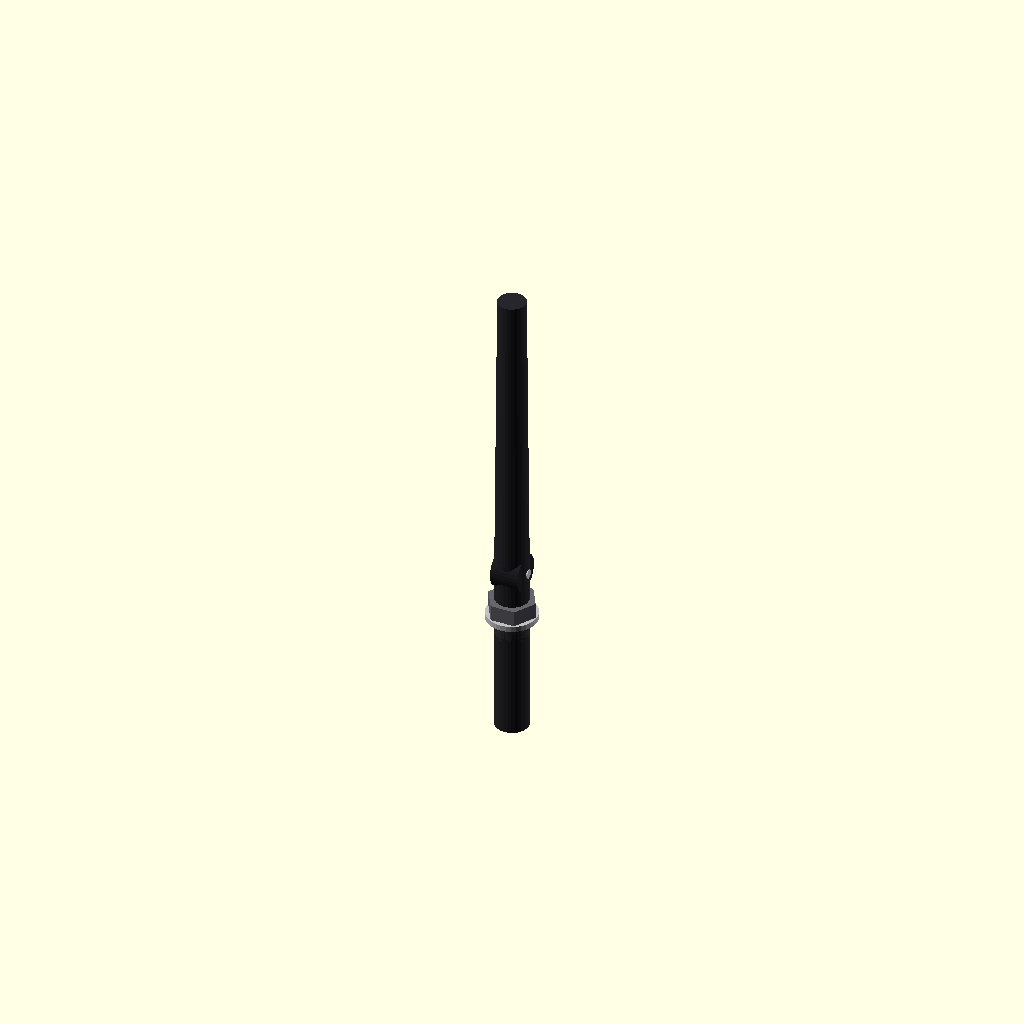
Cell 1: rendered with the file's own defaults.
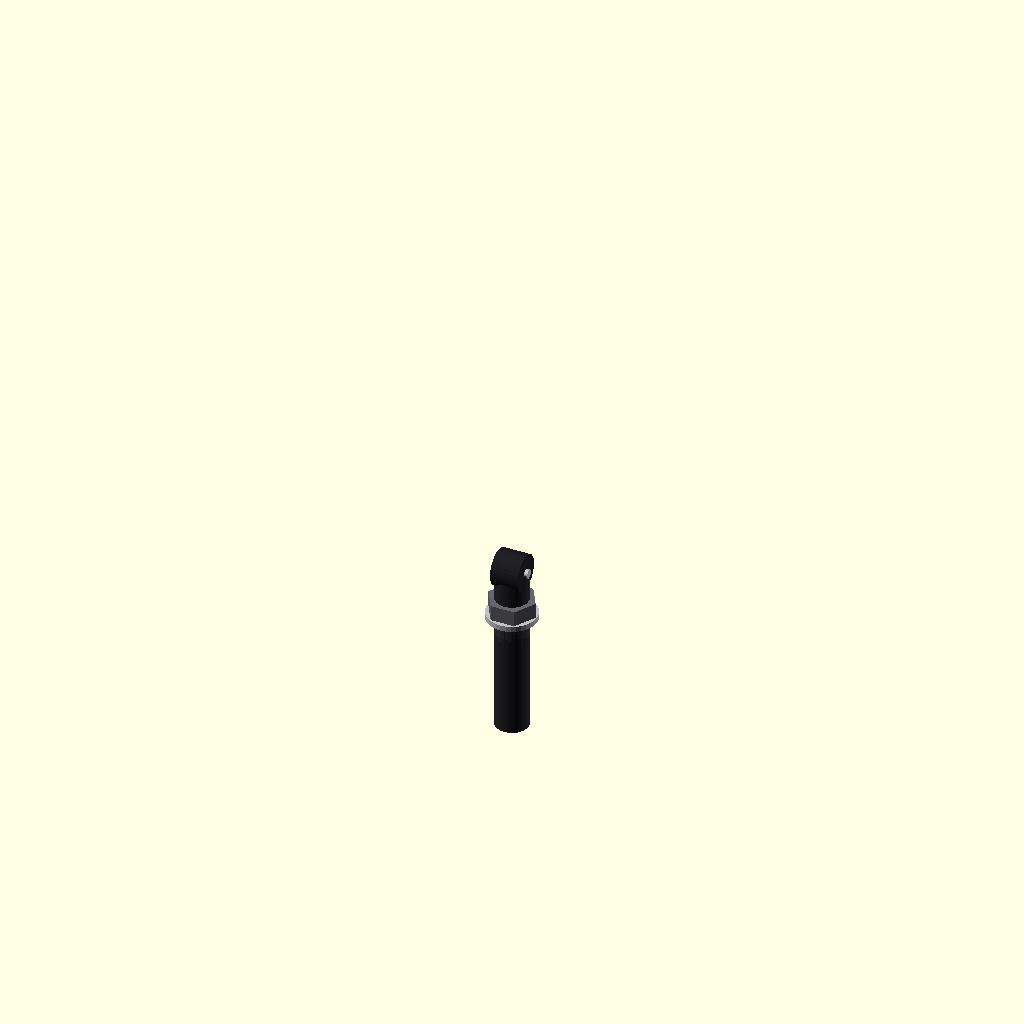
Cell 2: L_total = 0.1 (everything else at default).
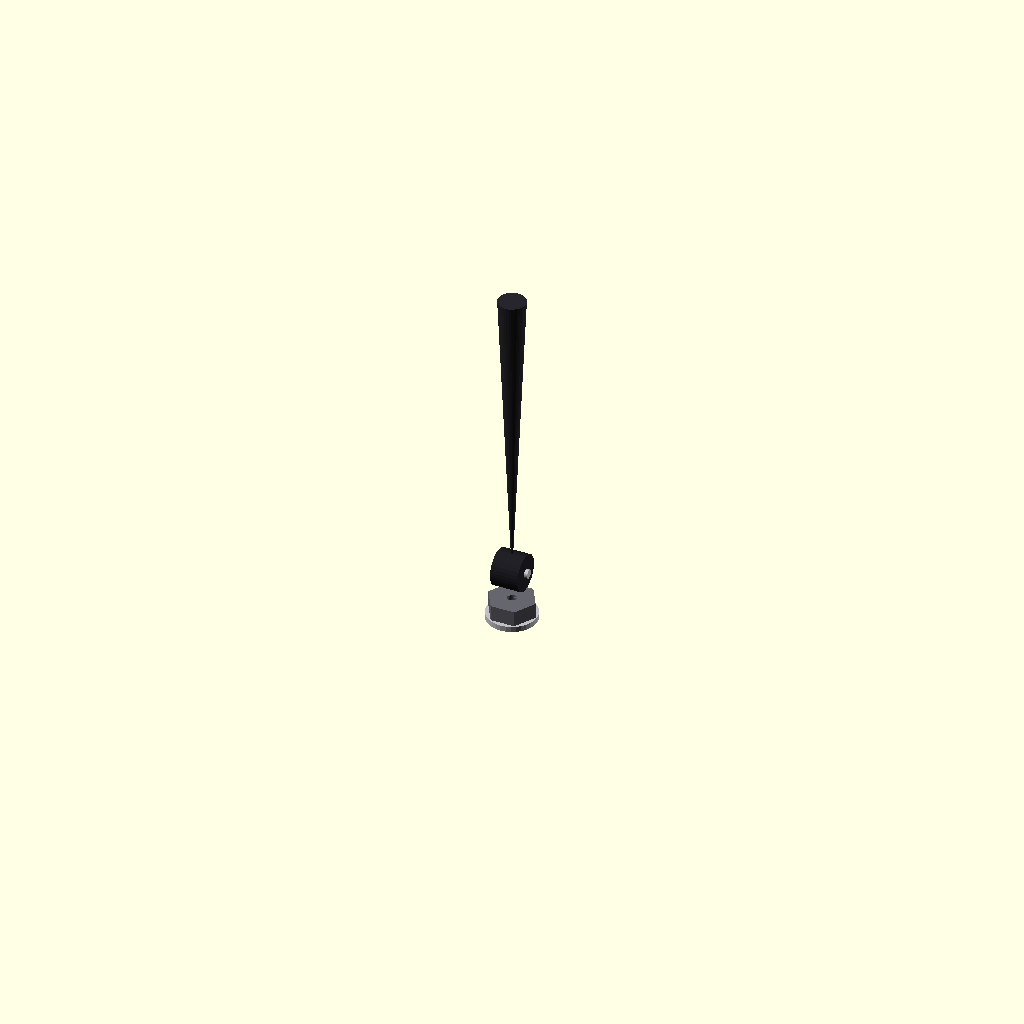
Cell 3: the same model with D_base = 0.1.
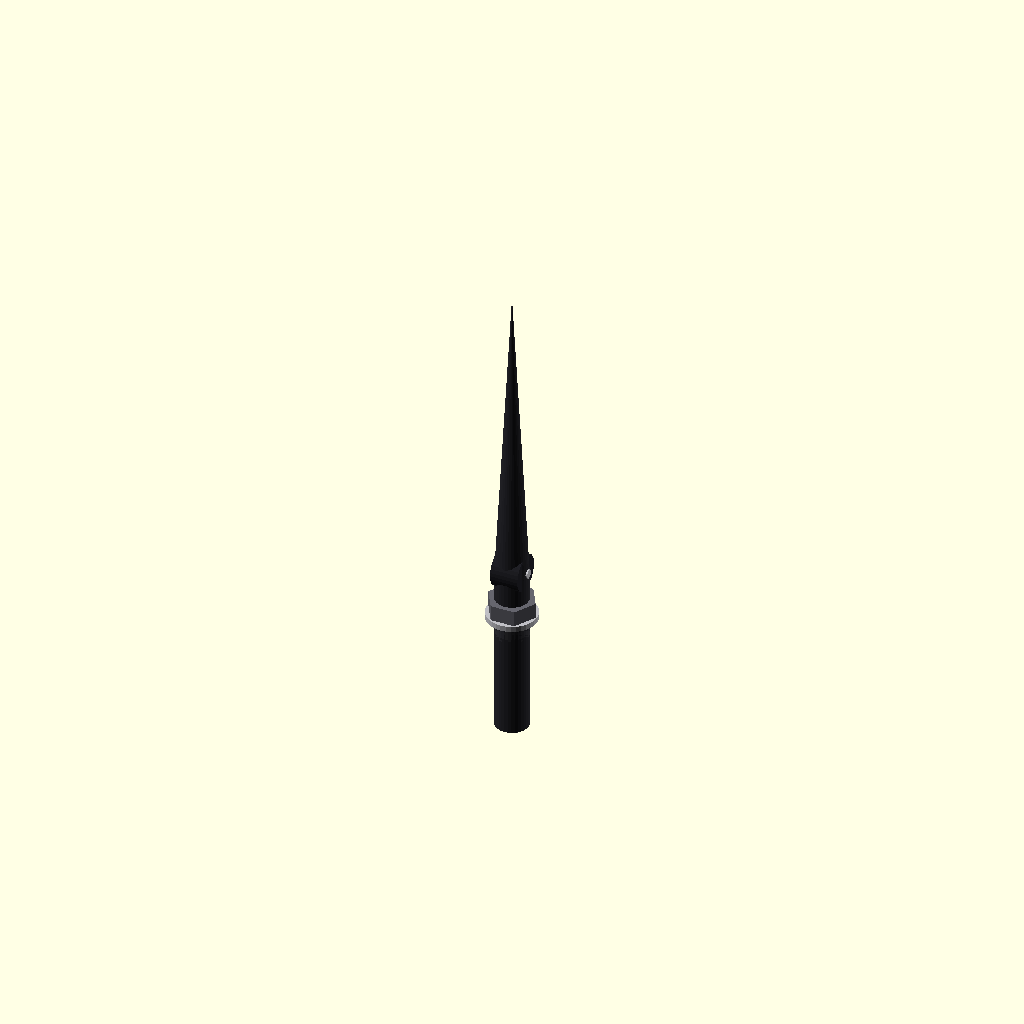
Cell 4: D_tip = 0.1 (everything else at default).
One fixed orthographic camera (rotation 55°, 0°, 25°; colour scheme Cornfield) for every cell.
The OpenSCAD source (Experimentation/Chamfer_distance/runs/craft_no_kb/antenna__ESP201_antenna/model.scad):
// Folding whip RF antenna module (mm)
// Clean, self-contained  generated from provided JSON plan + sketch-grounded dimensions.

$fn=32;

// -------------------------
// Parameters (from plan JSON)
// -------------------------
L_total = 108.5; //[54.25:217:0.1]
D_base = 9.5; //[4.75:19:0.1]
D_tip = 7.9; //[3.95:15.8:0.1]
L_fixed = 20.6; //[10.3:41.2:0.1]
pivot_from_base = 20.6; //[10.3:41.2:0.1]
panel_gap = 6.45; //[3.225:12.9:0.05]
pivot_axis_D = 2.5; //[1.25:5:0.05]
hinge_body_L = 8; //[4:16:0.1]
hinge_body_D = 10.5; //[5.25:21:0.1]
overlap = 1; //[0.5:2:0.1]
washer_OD = 14.5; //[7.25:29:0.1]
washer_thk = 1.6; //[0.8:3.2:0.05]
nut_AF = 12; //[6:24:0.1]
nut_thk = 4.5; //[2.25:9:0.1]
base_post_L = 30; //[15:60:0.1]

// -------------------------
// Derived helpers
// -------------------------
eps = 0.01;

module _hex_prism(af=12, h=4.5, center=true) {
  // Regular hex with across-flats = af
  r = af / sqrt(3);
  cylinder(h=h, r=r, $fn=6, center=center);
}

module _washer(od=14.5, id=2.7, thk=1.6) {
  color([0.75, 0.75, 0.77])  // aluminum-ish
  difference() {
    cylinder(h=thk, r=od/2, center=true);
    cylinder(h=thk + 2*eps, r=id/2, center=true);
  }
}

module _nut(af=12, thk=4.5, hole_d=2.7) {
  color([0.4, 0.4, 0.43])  // steel-ish
  difference() {
    _hex_prism(af=af, h=thk, center=true);
    cylinder(h=thk + 2*eps, r=hole_d/2, center=true, $fn=32);
  }
}

module _whip_fixed_section() {
  color([0.15, 0.15, 0.17])  // black anodized look
  translate([0, 0, L_fixed/2])
    cylinder(h=L_fixed, r=D_base/2, center=true);
}

module _whip_tapered_section() {
  // Taper from base diameter to tip diameter over remaining length
  color([0.15, 0.15, 0.17])
  translate([0, 0, L_fixed + (L_total - L_fixed)/2 - overlap])
    cylinder(h=(L_total - L_fixed), r1=D_base/2, r2=D_tip/2, center=true);
}

module _panel_gap_spacer_region() {
  // Spacer region near base (same OD as base)
  color([0.2, 0.2, 0.22])
  translate([0, 0, panel_gap/2])
    cylinder(h=panel_gap, r=D_base/2, center=true);
}

module _base_post() {
  // Below panel: simplified post (thread not modeled; sketch shows threads but plan says simplified)
  color([0.15, 0.15, 0.17])
  translate([0, 0, -base_post_L/2 + overlap])
    cylinder(h=base_post_L, r=D_base/2, center=true);
}

module _hinge_knuckle_detail() {
  // Knuckle cylinder oriented along X at pivot location
  color([0.12, 0.12, 0.14])
  translate([0, 0, pivot_from_base])
    rotate([0, 90, 0])
      difference() {
        cylinder(h=hinge_body_L, r=hinge_body_D/2, center=true);
        // pivot bore
        cylinder(h=hinge_body_L + 2*eps, r=pivot_axis_D/2, center=true, $fn=32);
      }
}

module _pivot_hinge_axis() {
  // Pin through knuckle (visible)
  color([0.75, 0.75, 0.77])
  translate([0, 0, pivot_from_base])
    rotate([0, 90, 0])
      cylinder(h=hinge_body_L + 2*overlap, r=pivot_axis_D/2, center=true, $fn=32);
}

module _fasteners_stack() {
  // Washer + nut above panel gap (simplified but recognizable)
  // Place centered on Z like plan; use pivot_axis_D as through-hole proxy.
  translate([0, 0, panel_gap + washer_thk/2 - overlap])
    _washer(od=washer_OD, id=pivot_axis_D + 0.2, thk=washer_thk);

  translate([0, 0, panel_gap + washer_thk + nut_thk/2 - overlap])
    _nut(af=nut_AF, thk=nut_thk, hole_d=pivot_axis_D + 0.2);
}

// -------------------------
// Base shapes (as modules for clarity)
// -------------------------
module bs_fixed_straight_section() { _whip_fixed_section(); }
module bs_whip_body_tapered() { _whip_tapered_section(); }
module bs_panel_gap_spacer_region() { _panel_gap_spacer_region(); }
module bs_base_post() { _base_post(); }
module bs_washer() {
  translate([0, 0, panel_gap + washer_thk/2 - overlap])
    _washer(od=washer_OD, id=pivot_axis_D + 0.2, thk=washer_thk);
}
module bs_nut_proxy() {
  // Use hex nut instead of box proxy for realism (still matches plan intent)
  translate([0, 0, panel_gap + washer_thk + nut_thk/2 - overlap])
    _nut(af=nut_AF, thk=nut_thk, hole_d=pivot_axis_D + 0.2);
}
module bs_hinge_knuckle_detail() { _hinge_knuckle_detail(); }
module bs_pivot_hinge_axis() { _pivot_hinge_axis(); }

// -------------------------
// Operations (per plan sequence)
// -------------------------
module op_union_whip_and_base() {
  union() {
    bs_fixed_straight_section();
    bs_whip_body_tapered();
    bs_panel_gap_spacer_region();
    bs_base_post();
  }
}

module op_union_hinge() {
  union() {
    bs_hinge_knuckle_detail();
    bs_pivot_hinge_axis();
  }
}

module op_union_fasteners() {
  union() {
    bs_washer();
    bs_nut_proxy();
  }
}

module op_union_complete_model() {
  union() {
    op_union_whip_and_base();
    op_union_hinge();
    op_union_fasteners();
  }
}

// -------------------------
// Final output
// -------------------------
op_union_complete_model();
Parameter table extracted from the source (name, type, default, range or options):
L_total: number, default 108.5, range 0.1 to 54.25, step 217
D_base: number, default 9.5, range 0.1 to 4.75, step 19
D_tip: number, default 7.9, range 0.1 to 3.95, step 15.8
L_fixed: number, default 20.6, range 0.1 to 10.3, step 41.2
pivot_from_base: number, default 20.6, range 0.1 to 10.3, step 41.2
panel_gap: number, default 6.45, range 0.05 to 3.225, step 12.9
pivot_axis_D: number, default 2.5, range 0.05 to 1.25, step 5
hinge_body_L: number, default 8, range 0.1 to 4, step 16
hinge_body_D: number, default 10.5, range 0.1 to 5.25, step 21
overlap: number, default 1, range 0.1 to 0.5, step 2
washer_OD: number, default 14.5, range 0.1 to 7.25, step 29
washer_thk: number, default 1.6, range 0.05 to 0.8, step 3.2
nut_AF: number, default 12, range 0.1 to 6, step 24
nut_thk: number, default 4.5, range 0.1 to 2.25, step 9
base_post_L: number, default 30, range 0.1 to 15, step 60
eps: number, default 0.01
